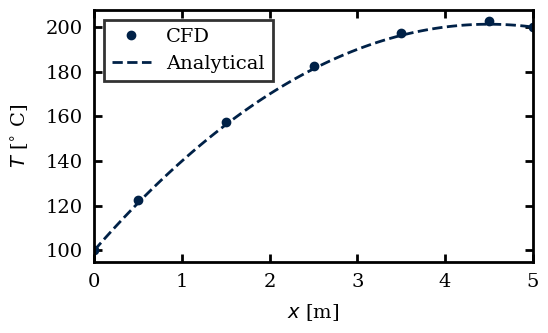

Here is the Python script that generated this plot:
###############################################################################
#
#    solve1DDiffusionEquation.py
#
#    - A script to set up and solve the 1D diffusion equation for conduction
#    in a bar
#
#    [Chapter 2]
#
#    Author: Dr. Aidan Wimshurst (FluidMechanics101)
#
#    - Email: FluidMechanics101@gmail.com
#    - Web  : https://www.fluidmechanics101.com
#    - YouTube: Fluid Mechanics 101
#
#    Version 1.0.0 11/05/2019
#    - Initial script
#
#    Version 1.0.1 19/07/2021
#    - reformatted for consistency with python style guide
#
#    Version 1.0.5 15/04/2022
#     - removed latex font from plots
#     - updated for python 2.7/python 3 compatability
#
###############################################################################
#
#    Required Modules for Matrices and Plotting
#
###############################################################################
import numpy
import matplotlib.pyplot as plt
###############################################################################
#
#    User Inputs
#
###############################################################################

# Thermal Conductivity of the bar (W/mK)
cond = 100

# Cross-sectional Area of the bar (m2)
area = 0.1

# Length of the bar (m)
barLength = 5

# Number of cells in the mesh
nCells = 5

# Temperature at the left hand side of the bar (deg C)
tempLeft = 100

# Temperature at the left hand side of the bar (deg C)
tempRight = 200

# Heat source per unit volume (W/m3)
heatSourcePerVol = 1000

# Plot the data?
plotOutput = 'true'

# Print the set up data? (table of coefficients and matrices)
printSetup = 'true'

# Print the solution output (the temperature vector)
printSolution = 'true'

# ============================================================================
# Code Begins Here
# ============================================================================

print ('================================================')
print ('')
print ('   solve1DDiffusionEquation.py')
print ('')
print (' - Fluid Mechanics 101')
print (' - Author: Dr. Aidan Wimshurst')
print (' - Contact: FluidMechanics101@gmail.com')
print ('')
print (' [Exercise 1: Chapter 1]')
print ('================================================')

###############################################################################
#
# 	Create the mesh of cells
#
###############################################################################

print ('------------------------------------------------')
print (' Creating Mesh')
print ('------------------------------------------------')

# Start by calculating the coordinates of the cell faces
xFaces = numpy.linspace(0, barLength, nCells+1)

# Calculate the coordinates of the cell centroids
xCentroids = 0.5*(xFaces[1:] + xFaces[0:-1])

# Calculate the length of each cell
cellLength = xFaces[1:] - xFaces[0:-1]

# Calculate the distance between cell centroids
dCentroids = xCentroids[1:] - xCentroids[0:-1]

# For the boundary cell on the left, the distance is double the distance
# from the cell centroid to the boundary face
dLeft = 2*(xCentroids[0] - xFaces[0])

# For the boundary cell on the right, the distance is double the distance from
# the cell centroid to the boundary cell face
dRight = 2*(xFaces[-1] - xCentroids[-1])

# Append these to the vector of distances
dCentroids = numpy.hstack([dLeft, dCentroids, dRight])

# Compute the cell volume
cellVolumes = cellLength*area

###############################################################################
#
# 	Calculate the Matrix Coefficients
#
###############################################################################

print ('------------------------------------------------')
print (' Calculating Matrix Coefficients')
print ('------------------------------------------------')

# Diffusive flux per unit area
DA = area*numpy.divide(cond, dCentroids)

# Calculate the source term Sp
Sp = numpy.zeros(nCells)

# Assign sources to the left and right hand boundaries
Sp[0] = -2.0*numpy.copy(DA[0])
Sp[-1] = -2.0*numpy.copy(DA[-1])

# Calculate the source term Su
Su = heatSourcePerVol*cellVolumes

# Assign sources to the left and right hand boundaries
Su[0] = Su[0] + 2.0*numpy.copy(DA[0])*tempLeft
Su[-1] = Su[-1] + 2.0*numpy.copy(DA[-1])*tempRight

# Left Coefficient (aL)
aL = numpy.copy(DA[0:-1])

# Right Coefficient (aR)
aR = numpy.copy(DA[1:])

# Set the first element of aL to zero. It is a boundary face
aL[0] = 0

# Set the last element of aR to zero. It is a boundary face
aR[-1] = 0

# Create the central coefficients
aP = numpy.copy(aL) + numpy.copy(aR) - numpy.copy(Sp)

###############################################################################
#
# 	Create the matrices
#
###############################################################################

print ('------------------------------------------------')
print (' Assembling Matrices')
print ('------------------------------------------------')

# Start by creating an empty A matrix and an empty B matrix
Amatrix = numpy.zeros([nCells, nCells])
BVector = numpy.zeros(nCells)

# Populate the matrix one row at a time (i.e one cell at a time)

#
# NOTE: this method is deliberately inefficient for this problem
# but it is useful for learning purposes. We could populate the
# diagonals and the off-diagonals directly.

for i in range(nCells):

    # Do the A matrix Coefficients

    # Left boundary Cell
    if (i == 0):

        Amatrix[i, i] = aP[i]
        Amatrix[i, i+1] = -1.0*aR[i]

    # Right Boundary Cell
    elif(i == nCells-1):

        Amatrix[i, i-1] = -1.0*aL[i]
        Amatrix[i, i] = aP[i]

    # Interior Cells
    else:

        Amatrix[i, i-1] = -1.0*aL[i]
        Amatrix[i, i] = aP[i]
        Amatrix[i, i+1] = -1.0*aR[i]

    # Do the B matrix coefficients
    BVector[i] = Su[i]

###############################################################################
#
# 	Print the setup
#
###############################################################################

if (printSetup == 'true'):

    print ('------------------------------------------------')
    print (' Summary: Set Up')
    print ('------------------------------------------------')
    print ('aL:')
    print (aL)
    print ('aR:')
    print (aR)
    print ('aP:')
    print (aP)
    print ('Sp:')
    print (Sp)
    print ('Su:')
    print (Su)
    print ('A matrix:')
    print (Amatrix)
    print ('B vector')
    print (BVector)

###############################################################################
#
# 	Solve the matrices
#
###############################################################################

print ('------------------------------------------------')
print (' Solving ...')
print ('------------------------------------------------')

# Use the built-in python solution module
Tvector = numpy.linalg.solve(Amatrix, BVector)

print ('------------------------------------------------')
print (' Equations Solved')
print ('------------------------------------------------')

###############################################################################
#
# 	Print the Results
#
###############################################################################

if (printSolution == 'true'):

    print ('------------------------------------------------')
    print (' Solution: Temperature Vector')
    print ('------------------------------------------------')
    print (Tvector)

###############################################################################
#
# 	Plot the solution
#
###############################################################################

# Plot the data if desired
if (plotOutput == 'true'):

    print ('------------------------------------------------')
    print (' Plotting ...')
    print ('------------------------------------------------')

    # Append the boundary temperature values to the vector, so we can
    # plot the complete solution
    xPlotting = numpy.hstack([xFaces[0], numpy.copy(xCentroids), xFaces[-1]])
    temperaturePlotting = numpy.hstack([tempLeft, numpy.copy(Tvector),
                                       tempRight])

    # Assemble the analytical solution for comparison
    xAnalytical = numpy.linspace(0, barLength, 100)
    temperatureAnalytical = (tempLeft + ((tempRight - tempLeft) *
                             (xAnalytical/barLength)) +
                             (heatSourcePerVol/(2.0*cond)) *
                             xAnalytical *
                             (barLength*numpy.ones(len(xAnalytical))
                             - xAnalytical))

    # Configure the plot to look how you want
    fontSize = 14
    fontSizeLegend = 14
    lineWidth = 2.0
    tickPad = 8
    tickPad2 = 16
    labelPadY = 10
    labelPadX = 8
    boxPad = 5
    darkBlue = (0.0, 0.129, 0.2784)
    darkRed = (0.7176, 0.0705, 0.207)

    plt.rc('font', family='serif')
    plt.rcParams["figure.figsize"] = (6.2, 4.2)
    plt.rcParams['axes.linewidth'] = lineWidth

    fig1 = plt.figure(1)
    ax = fig1.add_subplot(111)
    fig1.tight_layout(pad=boxPad)
    ax.plot(xPlotting, temperaturePlotting, 'o',
            linewidth=lineWidth, label='CFD', color=darkBlue)
    ax.plot(xAnalytical, temperatureAnalytical, '--',
            linewidth=lineWidth, label='Analytical', color=darkBlue)
    plt.xlabel(r'$x$ [m]', fontsize=fontSize, labelpad=labelPadX)
    plt.ylabel(r'$T$ [$^{\circ}$ C]', fontsize=fontSize, labelpad=labelPadY)
    plt.yticks(fontsize=fontSize)
    plt.xticks(fontsize=fontSize)
    plt.xlim([xFaces[0], xFaces[-1]])
    leg = plt.legend(fontsize=fontSizeLegend, loc='best', fancybox=False,
                     edgecolor='k')
    leg.get_frame().set_linewidth(lineWidth)
    ax.tick_params(which='both', direction='in', length=6,
                   width=lineWidth, gridOn=False)
    ax.yaxis.set_ticks_position('both')
    ax.xaxis.set_ticks_position('both')
    ax.tick_params(pad=tickPad)
    plt.show()

###############################################################################
#
# 	End of File
#
###############################################################################
